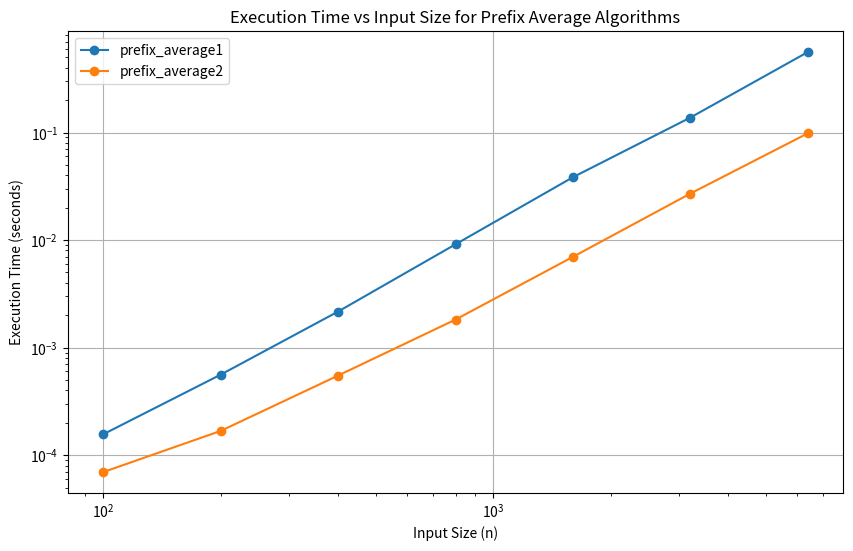

Reproduce this figure in Python.
import time

import matplotlib.pyplot as plt
import numpy as np


def prefix_average1(S):
    n = len(S)
    A = [0] * n
    for j in range(n):
        total = 0
        for i in range(j + 1):
            total += S[i]
        A[j] = total / (j + 1)
    return A


def prefix_average2(S):
    n = len(S)
    A = [0] * n
    for j in range(n):
        A[j] = sum(S[0: j + 1]) / (j + 1)
    return A


def main():
    """
    Performs an experimental analysis and visualize the running times.
    """
    # Define different input sizes to test
    input_sizes = [
        100,
        200,
        400,
        800,
        1600,
        3200,
        6400,
    ]

    # Define lists to store execution times
    times1 = []
    times2 = []

    for size in input_sizes:
        # Generate a random list of the given size
        S = np.random.rand(size).tolist()

        # Measure execution time for prefix_average1
        start_time = time.time()
        prefix_average1(S)
        end_time = time.time()
        times1.append(end_time - start_time)

        # Measure execution time for prefix_average2
        start_time = time.time()
        prefix_average2(S)
        end_time = time.time()
        times2.append(end_time - start_time)

    # Plot the execution times on a log-log graph
    plt.figure(figsize=(10, 6))

    # Plot times1 and times2 with log-log scale
    plt.loglog(
        input_sizes, times1, label="prefix_average1", marker="o"
    )
    plt.loglog(
        input_sizes, times2, label="prefix_average2", marker="o"
    )

    # Label the axis
    plt.xlabel("Input Size (n)")  
    plt.ylabel("Execution Time (seconds)")

    # Add a title to the graph
    plt.title(
        "Execution Time vs Input Size for Prefix Average Algorithms"
    )

    # Add a legend to the graph
    plt.legend()

    # Add a grid to the graph
    plt.grid(True)

    # Save the graph as a PNG file
    plt.savefig("log_log_execution_time_plot.png")


if __name__ == "__main__":
    main()
